Run: headless pygame with SDL's dummy video driver; simulated clock (each Clock.tick advances the game by its frame time, no real sleeping); random seed 0; keys injected as events and as key.get_pressed() state; no mouse input.
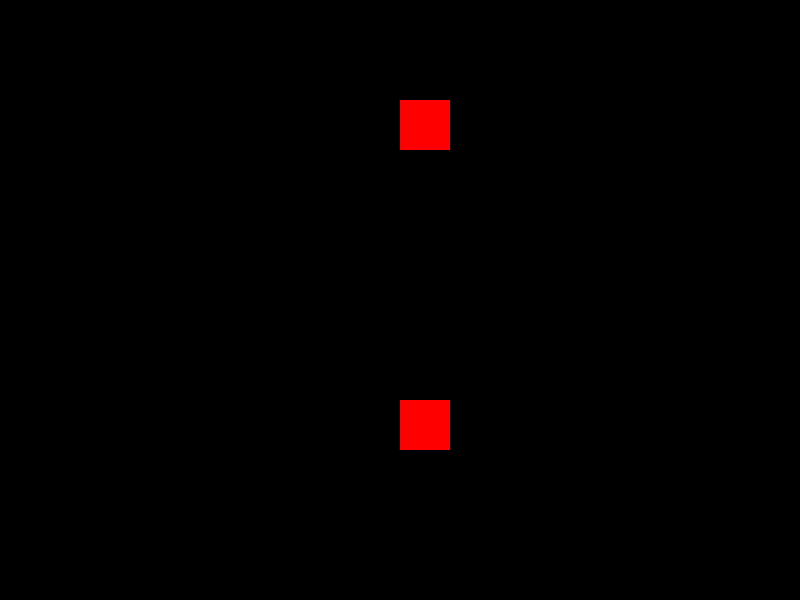
Frame 1 of 4 · flips 1–60 · no input
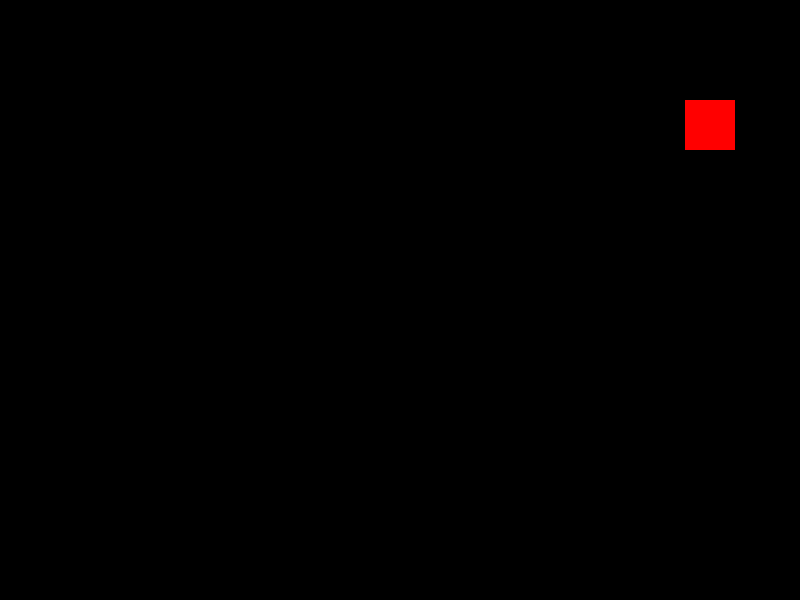
Frame 2 of 4 · flips 61–180 · tapped SPACE, RETURN · held RIGHT (→), D
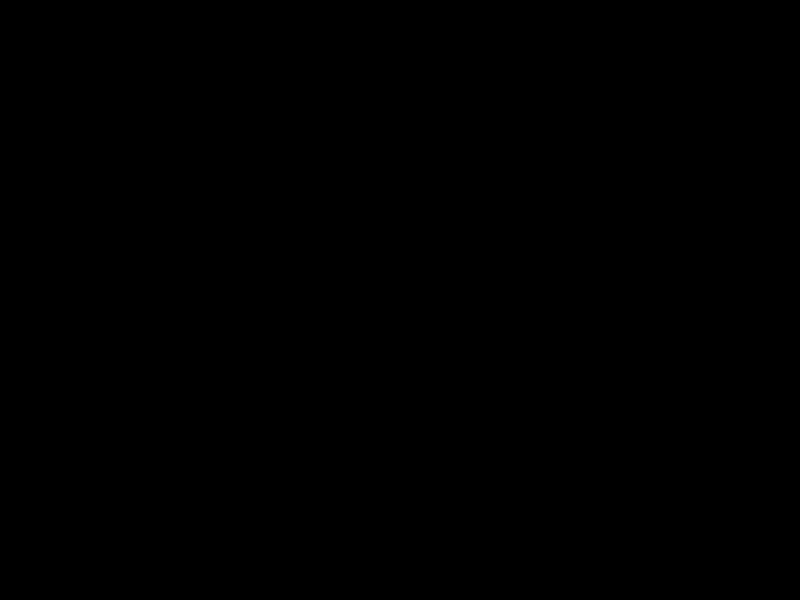
Frame 3 of 4 · flips 181–300 · held DOWN (↓), S
Frame 4 of 4 · flips 301–420 · held LEFT (←), A, UP (↑), W · screen unchanged from frame 3, image omitted

The pygame program that drew these frames:

import pygame

pygame.init()

screen = pygame.display.set_mode((800, 600))
clock = pygame.time.Clock()

object_pos = [100, 100]
object_pos2 = [100, 400]
object_speed = 5
delay_start_time = 0
delay_duration = 1000  # 1 секунда в миллисекундах
is_delayed = False

running = True
while running:
    current_time = pygame.time.get_ticks()

    for event in pygame.event.get():
        if event.type == pygame.QUIT:
            running = False
        if event.type == pygame.KEYDOWN:
            if event.key == pygame.K_SPACE and not is_delayed:
                is_delayed = True
                delay_start_time = current_time

    # Проверяем, закончилась ли задержка
    if is_delayed and current_time - delay_start_time > delay_duration:
        is_delayed = False

    if not is_delayed:
        object_pos[0] += object_speed

    object_pos2[0] += object_speed

    screen.fill((0, 0, 0))
    pygame.draw.rect(screen, (255, 0, 0), (object_pos[0], object_pos[1], 50, 50))
    pygame.draw.rect(screen, (255, 0, 0), (object_pos2[0], object_pos2[1], 50, 50))

    pygame.display.flip()
    clock.tick(60)

pygame.quit()
